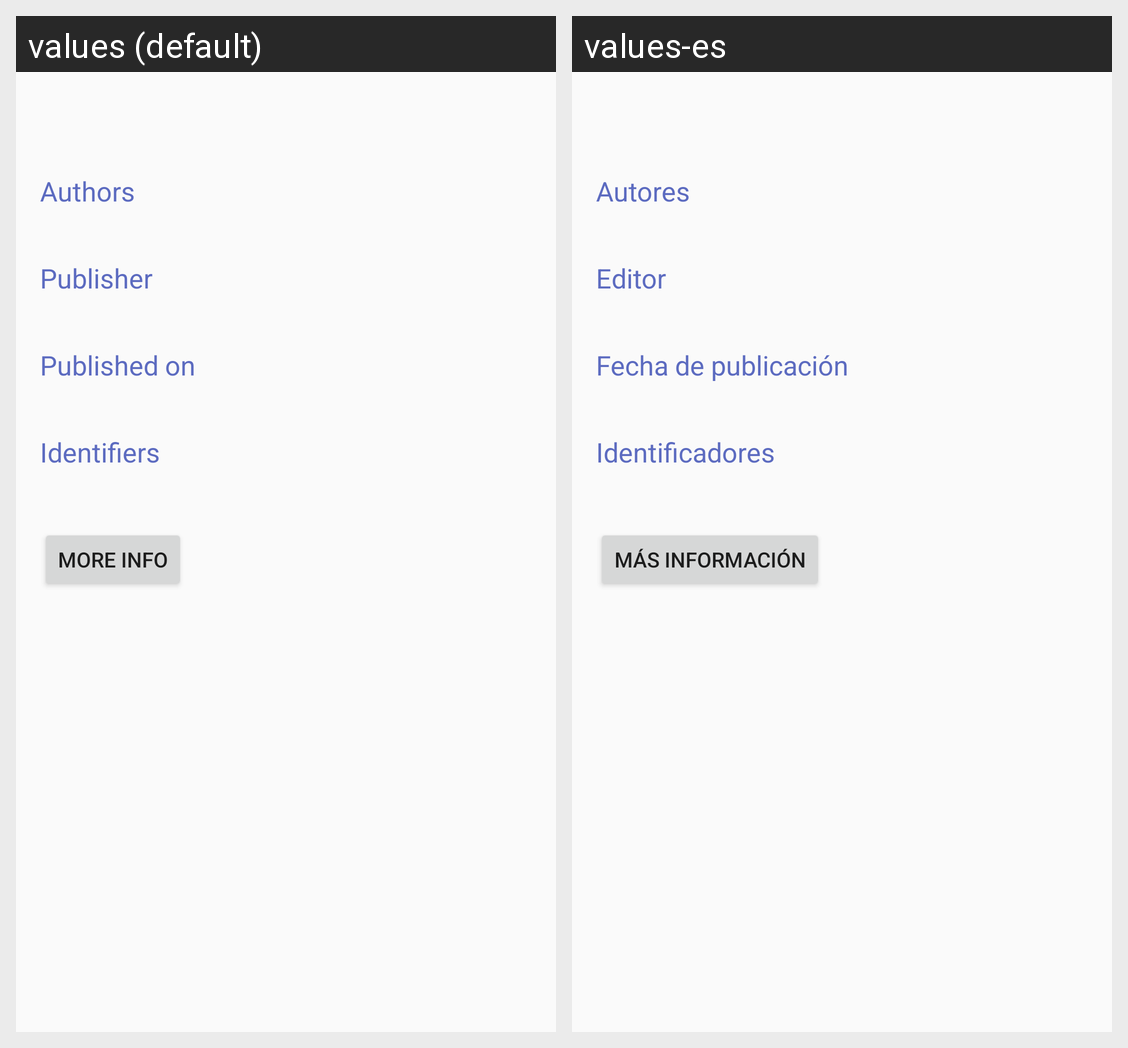

Locale-by-locale string values for the Android screen shown in this grid:
Android screen res/layout/activity_details.xml rendered under 2 locales, left to right: values (default), values-es. Device: Nexus 5 (rendered at 1080×1920; each locale shown at half size, 540×960, under a caption strip naming it); theme AppTheme.
Strings drawn on this screen, with the default value and each locale's value (text and hints the layout hard-codes, and strings that could not be matched under every locale, appear in the picture but are not listed):

authors
  values: Authors
  values-es: Autores

publisher
  values: Publisher
  values-es: Editor

published_on
  values: Published on
  values-es: Fecha de publicación

identifiers
  values: Identifiers
  values-es: Identificadores

more_info
  values: More Info
  values-es: Más información
